Labelled photos from "fold3", an image-classification folder in Anuvathan/Coco_Anuvathan. The possible labels are: caterpillar, healthy, leaf spot.

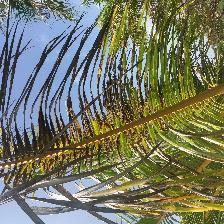
Label: caterpillar

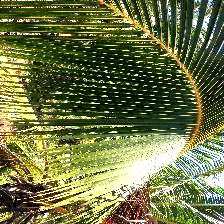
Label: healthy

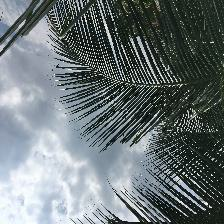
Label: healthy

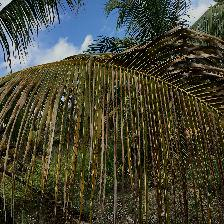
Label: leaf spot

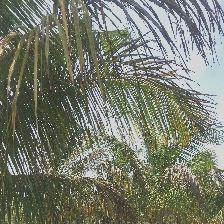
Label: caterpillar

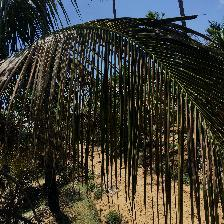
Label: leaf spot
